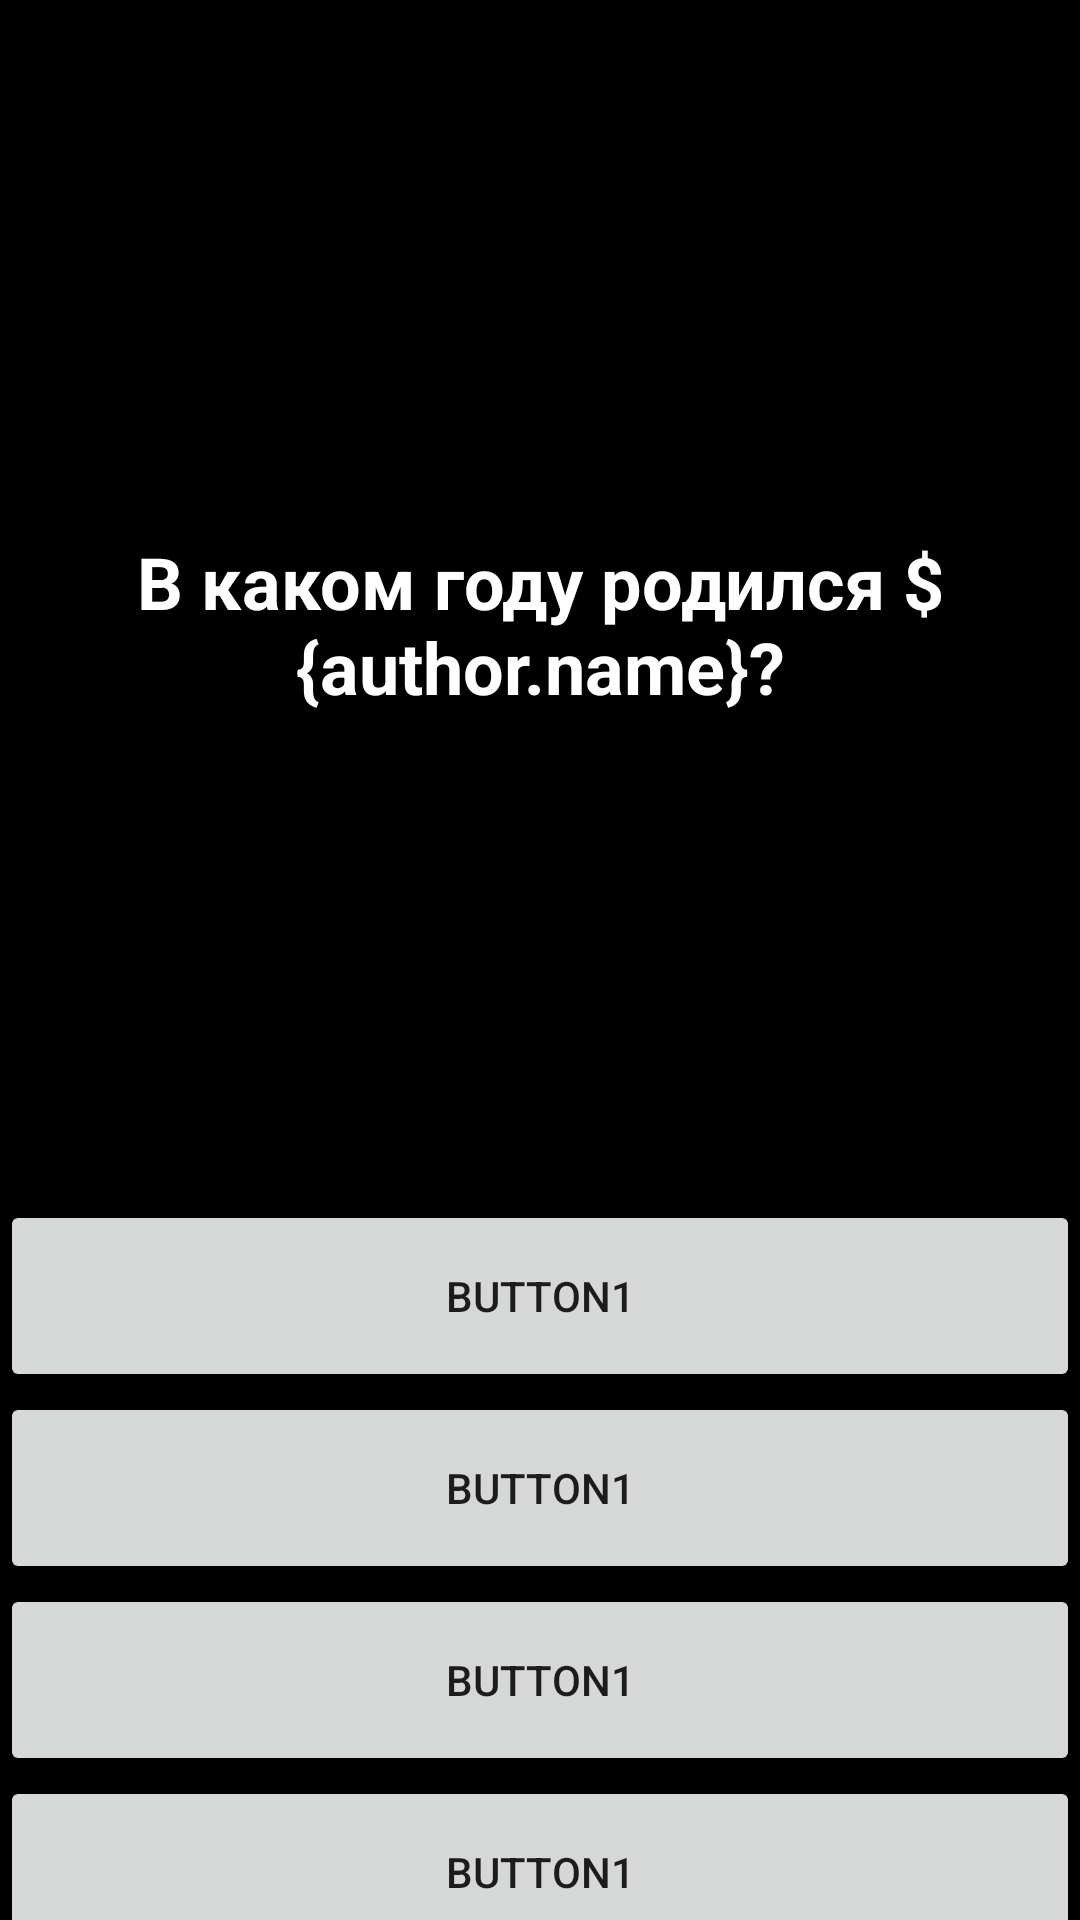

Here is an Android app screen rendered from its layout file. Give the layout XML and the strings, colors and styles it references.
<!-- AndroidManifest.xml: application theme Theme.LVAppQuiz -->
<!-- res/layout/fragment_text_question_text_answers.xml -->
<androidx.constraintlayout.widget.ConstraintLayout xmlns:android="http://schemas.android.com/apk/res/android"
        xmlns:app="http://schemas.android.com/apk/res-auto"
        android:layout_width="match_parent"
        android:layout_height="match_parent"
        android:id="@+id/textQuestionTextAnswersFragment"
    android:background="@color/black">

    <TextView
            android:id="@+id/question_text"
            android:layout_width="0dp"
            android:layout_height="0dp"
            app:layout_constraintHeight_percent="0.6"
            app:layout_constraintTop_toTopOf="parent"
            app:layout_constraintLeft_toLeftOf="parent"
            app:layout_constraintRight_toRightOf="parent"
            app:autoSizeTextType="uniform"
            app:autoSizeMaxTextSize="24sp"
            android:gravity="center"
            android:textAlignment="center"
            android:textStyle="bold"
            android:textColor="@color/white"
            android:layout_margin="16dp"
            android:text="В каком году родился ${author.name}?" />

    <Button
            android:id="@+id/answer1"
            android:layout_width="0dp"
            android:layout_height="0dp"
            app:layout_constraintHeight_percent="0.1"
            app:layout_constraintTop_toBottomOf="@id/question_text"
            app:layout_constraintLeft_toLeftOf="parent"
            app:layout_constraintRight_toRightOf="parent"
            android:text="button1" />

    <Button
            android:id="@+id/answer2"
            android:layout_width="0dp"
            android:layout_height="0dp"
            app:layout_constraintHeight_percent="0.1"
            app:layout_constraintTop_toBottomOf="@id/answer1"
            app:layout_constraintLeft_toLeftOf="parent"
            app:layout_constraintRight_toRightOf="parent"
            android:text="button1" />

    <Button
            android:id="@+id/answer3"
            android:layout_width="0dp"
            android:layout_height="0dp"
            app:layout_constraintHeight_percent="0.1"
            app:layout_constraintTop_toBottomOf="@id/answer2"
            app:layout_constraintLeft_toLeftOf="parent"
            app:layout_constraintRight_toRightOf="parent"
            android:text="button1" />

    <Button
            android:id="@+id/answer4"
            android:layout_width="0dp"
            android:layout_height="0dp"
            app:layout_constraintHeight_percent="0.1"
            app:layout_constraintTop_toBottomOf="@id/answer3"
            app:layout_constraintLeft_toLeftOf="parent"
            app:layout_constraintRight_toRightOf="parent"
            android:text="button1" />

</androidx.constraintlayout.widget.ConstraintLayout>
<!-- resources referenced by this layout -->
<resources>
  <color name="black">#FF000000</color>
  <color name="white">#FFFFFFFF</color>
  <style name="Theme.LVAppQuiz" parent="Theme.MaterialComponents.DayNight.DarkActionBar">
          
          <item name="colorPrimary">@color/purple_500</item>
  
          <item name="colorPrimaryVariant">@color/purple_700</item>
          <item name="colorOnPrimary">@color/white</item>
          
          <item name="colorSecondary">@color/teal_200</item>
          <item name="colorSecondaryVariant">@color/teal_700</item>
          <item name="colorOnSecondary">@color/black</item>
          
          <item name="android:statusBarColor">?attr/colorPrimaryVariant</item>
          
      </style>
  <color name="purple_500">#E91E63</color>
  <color name="purple_700">#FF3700B3</color>
  <color name="teal_200">#FF03DAC5</color>
  <color name="teal_700">#FF018786</color>
</resources>
